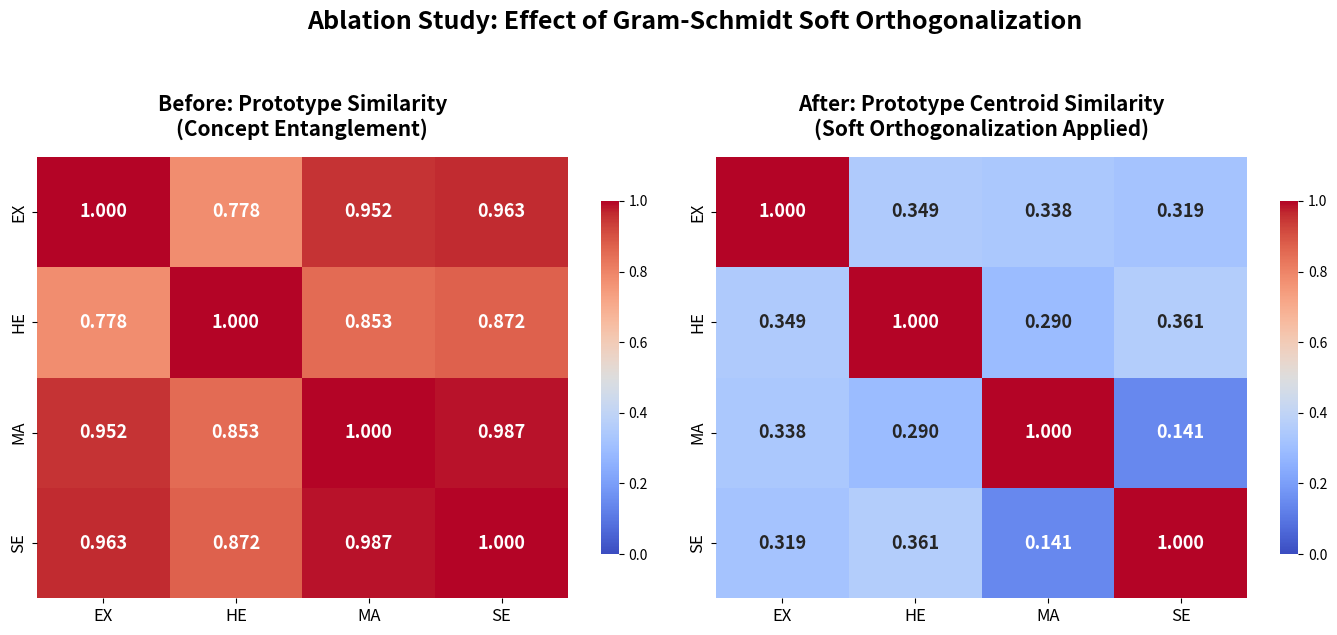

Python code for this plot:
import numpy as np
import matplotlib.pyplot as plt
import seaborn as sns



# 1. 데이터 준비
concepts = ['EX', 'HE', 'MA', 'SE']

# Before: 직교화 적용 전 (Prototype Similarity Matrix)
matrix_before = np.array([
    [1.000, 0.778, 0.952, 0.963],
    [0.778, 1.000, 0.853, 0.872],
    [0.952, 0.853, 1.000, 0.987],
    [0.963, 0.872, 0.987, 1.000]
])

# After: 직교화 적용 후 (Prototype Centroid Similarity Matrix)
matrix_after = np.array([
    [1.000, 0.349, 0.338, 0.319],
    [0.349, 1.000, 0.290, 0.361],
    [0.338, 0.290, 1.000, 0.141],
    [0.319, 0.361, 0.141, 1.000]
])

# 2. 그래프 그리기 (1행 2열)
fig, axes = plt.subplots(1, 2, figsize=(14, 6))

# [핵심 수정] 파랑(낮음) -> 하양(중간) -> 빨강(높음) 테마 적용
cmap = 'coolwarm' 

# --- 첫 번째 히트맵: Before ---
sns.heatmap(matrix_before, ax=axes[0], annot=True, fmt=".3f", cmap=cmap,
            xticklabels=concepts, yticklabels=concepts, 
            vmin=0, vmax=1, # 범위를 0~1로 고정하여 두 그래프의 색상 기준 통일
            annot_kws={"size": 13, "weight": "bold"}, cbar_kws={"shrink": 0.8})
axes[0].set_title('Before: Prototype Similarity\n(Concept Entanglement)', 
                  fontsize=15, fontweight='bold', pad=15)
axes[0].tick_params(axis='both', labelsize=12)

# --- 두 번째 히트맵: After ---
sns.heatmap(matrix_after, ax=axes[1], annot=True, fmt=".3f", cmap=cmap,
            xticklabels=concepts, yticklabels=concepts, 
            vmin=0, vmax=1, 
            annot_kws={"size": 13, "weight": "bold"}, cbar_kws={"shrink": 0.8})
axes[1].set_title('After: Prototype Centroid Similarity\n(Soft Orthogonalization Applied)', 
                  fontsize=15, fontweight='bold', pad=15)
axes[1].tick_params(axis='both', labelsize=12)

# 전체 타이틀 
fig.suptitle('Ablation Study: Effect of Gram-Schmidt Soft Orthogonalization', 
             fontsize=18, fontweight='bold', y=1.05)

plt.tight_layout()
plt.savefig('orthogonalization_ablation_coolwarm.png', dpi=300, bbox_inches='tight')
plt.show()